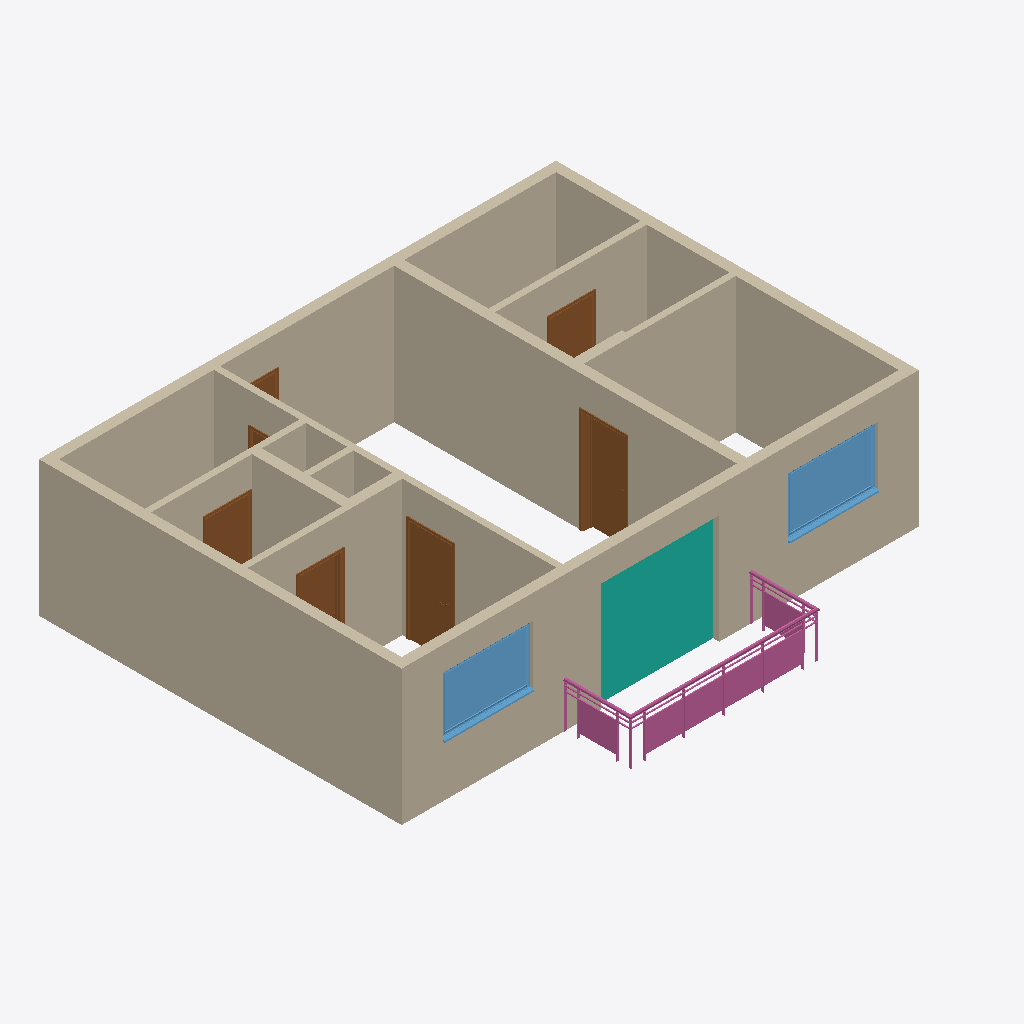
Isometric view of an IFC building model (IFC-SPF (STEP), schema IFC2X3, length unit foot), seen from the south-west, elements coloured by IFC class: 14 walls (beige), 7 doors (brown), 2 windows (light blue), 1 curtain wall (teal), 1 railing (pink).
Extent 10.5 m × 8.7 m × 2.7 m (x, y, z). Storeys (2): Level 0 at 0.00 m; Level 1 at 2.74 m. Elements (25): 14 IfcWallStandardCase, 7 IfcDoor, 2 IfcWindow, 1 IfcCurtainWall, 1 IfcRailing.

HEADER;
FILE_DESCRIPTION(('ViewDefinition [CoordinationView_V2.0, QuantityTakeOffAddOnView]','RevitIdentifiers [VersionGUID: 81a48ca6-f505-4cc2-852f-e85d2b5c7745, NumberOfSaves: 8]','CoordinateReference [CoordinateBase: Coordenadas compartilhadas]'),'2;1');
FILE_NAME('APT_2Bed_2Bath_B.ifc','2024-04-17T08:33:43-03:00',(''),(''),'ODA SDAI 24.11','Autodesk Revit 25.0.2.419 (ENG) - IFC 25.0.2.419','');
FILE_SCHEMA(('IFC2X3'));
ENDSEC;
DATA;
#32=IFCPROJECT('0JgakN_U94XBd$xQtuueF$',#18,'Project Number',$,$,'Project Name','Project Status',(#25,#30),#32983);
#47=IFCSITE('0JgakN_U94XBd$xQtuueFz',#18,'Default',$,$,#46,$,$,.ELEMENT.,$,$,$,$,$);
#37=IFCBUILDING('0JgakN_U94XBd$xQtuueF_',#18,'',$,$,#35,$,'',.ELEMENT.,$,$,$);
#40=IFCBUILDINGSTOREY('3Zu5Bv0LOHrPC10026FoQQ',#18,'Level 0',$,'Nível:Circle Head - Project Datum',#39,$,'Level 0',.ELEMENT.,0.0);
#44=IFCBUILDINGSTOREY('15Z0v90RiHrPC20026FoKR',#18,'Level 1',$,'Nível:Circle Head - Project Datum',#43,$,'Level 1',.ELEMENT.,9.0);
#732=IFCWALLSTANDARDCASE('3v3DkXWEDB3OhLIYrqAB$P',#18,'Parede básica:Concrete Wall:322798',$,'Parede básica:Concrete Wall',#716,#731,'322798');
#786=IFCWALLSTANDARDCASE('3v3DkXWEDB3OhLIYrqABxg',#18,'Parede básica:Concrete Wall:323037',$,'Parede básica:Concrete Wall',#774,#785,'323037');
#876=IFCWALLSTANDARDCASE('3v3DkXWEDB3OhLIYrqABtM',#18,'Parede básica:Concrete Wall:323297',$,'Parede básica:Concrete Wall',#864,#875,'323297');
#843=IFCWALLSTANDARDCASE('3v3DkXWEDB3OhLIYrqABr3',#18,'Parede básica:Concrete Wall:323188',$,'Parede básica:Concrete Wall',#831,#842,'323188');
#23213=IFCWALLSTANDARDCASE('3V44eVFxj1T8zXUPTPga$s',#18,'Parede básica:Concrete Wall:332067',$,'Parede básica:Concrete Wall',#23201,#23212,'332067');
#913=IFCWALLSTANDARDCASE('3v3DkXWEDB3OhLIYrqAADL',#18,'Parede básica:Internall Wall:323682',$,'Parede básica:Internall Wall',#897,#912,'323682');
#23148=IFCCURTAINWALL('3V44eVFxj1T8zXUPTPgaxS',#18,'Parede cortina:Curtain_Wall-Empty:331785',$,'Parede cortina:Curtain_Wall-Empty',#23147,$,'331785');
#23279=IFCWALLSTANDARDCASE('3V44eVFxj1T8zXUPTPgamL',#18,'Parede básica:Internall Wall:332480',$,'Parede básica:Internall Wall',#23267,#23278,'332480');
#32643=IFCRAILING('3V44eVFxj1T8zXUPTPgbCC',#18,'Guarda-corpo:Glass_Panel-Bottom_Fill:331225',$,'Guarda-corpo:Glass_Panel-Bottom_Fill',#31142,#32642,'331225',.NOTDEFINED.);
#23246=IFCWALLSTANDARDCASE('3V44eVFxj1T8zXUPTPgayf',#18,'Parede básica:Internall Wall:332284',$,'Parede básica:Internall Wall',#23234,#23245,'332284');
#23094=IFCWALLSTANDARDCASE('3v3DkXWEDB3OhLIYrqAAiZ',#18,'Parede básica:Concrete Wall:325652',$,'Parede básica:Concrete Wall',#23082,#23093,'325652');
#31108=IFCWINDOW('3XANYRL4n4bfOFZlhh1YIM',#18,'Windows_Sgl_Plain:1810x1210mm:333076',$,'Windows_Sgl_Plain:1810x1210mm',#32822,#31104,'333076',3.969816272965882,5.938320209973764);
#31131=IFCWINDOW('3XANYRL4n4bfOFZlhh1YJp',#18,'Windows_Sgl_Plain:1810x1210mm:333169',$,'Windows_Sgl_Plain:1810x1210mm',#32842,#31127,'333169',3.969816272965882,5.93832020997376);
#23061=IFCWALLSTANDARDCASE('3v3DkXWEDB3OhLIYrqAAHi',#18,'Parede básica:Concrete Wall:325467',$,'Parede básica:Concrete Wall',#23049,#23060,'325467');
#957=IFCWALLSTANDARDCASE('3v3DkXWEDB3OhLIYrqAAFD',#18,'Parede básica:Internall Wall:323834',$,'Parede básica:Internall Wall',#945,#956,'323834');
#30633=IFCDOOR('3V44eVFxj1T8zXUPTPgark',#18,'Doors_IntSgl:910x2110mm:332731',$,'Doors_IntSgl:910x2110mm',#32862,#30629,'332731',6.922572178477633,2.9855643044619384);
#23033=IFCDOOR('3v3DkXWEDB3OhLIYrqAAQB',#18,'Doors_IntSgl:910x2110mm:325052',$,'Doors_IntSgl:910x2110mm',#32922,#23029,'325052',6.922572178477633,2.9855643044619384);
#990=IFCWALLSTANDARDCASE('3v3DkXWEDB3OhLIYrqAAAd',#18,'Parede básica:Internall Wall:323984',$,'Parede básica:Internall Wall',#978,#989,'323984');
#15703=IFCDOOR('3v3DkXWEDB3OhLIYrqAAOa',#18,'Doors_IntSgl:910x2110mm:324883',$,'Doors_IntSgl:910x2110mm',#32942,#15699,'324883',6.922572178477633,2.9855643044619384);
#15721=IFCDOOR('3v3DkXWEDB3OhLIYrqAAPn',#18,'Doors_IntSgl:910x2110mm:324934',$,'Doors_IntSgl:910x2110mm',#32962,#15717,'324934',6.922572178477633,2.985564304461935);
#30655=IFCDOOR('3V44eVFxj1T8zXUPTPgagP',#18,'Doors_IntSgl:910x2110mm:332876',$,'Doors_IntSgl:910x2110mm',#32982,#30651,'332876',6.922572178477633,2.9855643044619384);
#23312=IFCWALLSTANDARDCASE('3V44eVFxj1T8zXUPTPgasS',#18,'Parede básica:Concrete Wall:332617',$,'Parede básica:Concrete Wall',#23300,#23311,'332617');
#23127=IFCWALLSTANDARDCASE('3v3DkXWEDB3OhLIYrqAAeI',#18,'Parede básica:Internall Wall:325925',$,'Parede básica:Internall Wall',#23115,#23126,'325925');
#8363=IFCDOOR('3v3DkXWEDB3OhLIYrqAA6w',#18,'Doors_IntSgl:1010x2110mm:324237',$,'Doors_IntSgl:1010x2110mm',#32882,#8359,'324237',6.92257217847769,3.3136482939632543);
#15680=IFCDOOR('3v3DkXWEDB3OhLIYrqAATz',#18,'Doors_IntSgl:910x2110mm:324682',$,'Doors_IntSgl:910x2110mm',#32902,#15676,'324682',6.922572178477633,2.9855643044619384);
ENDSEC;